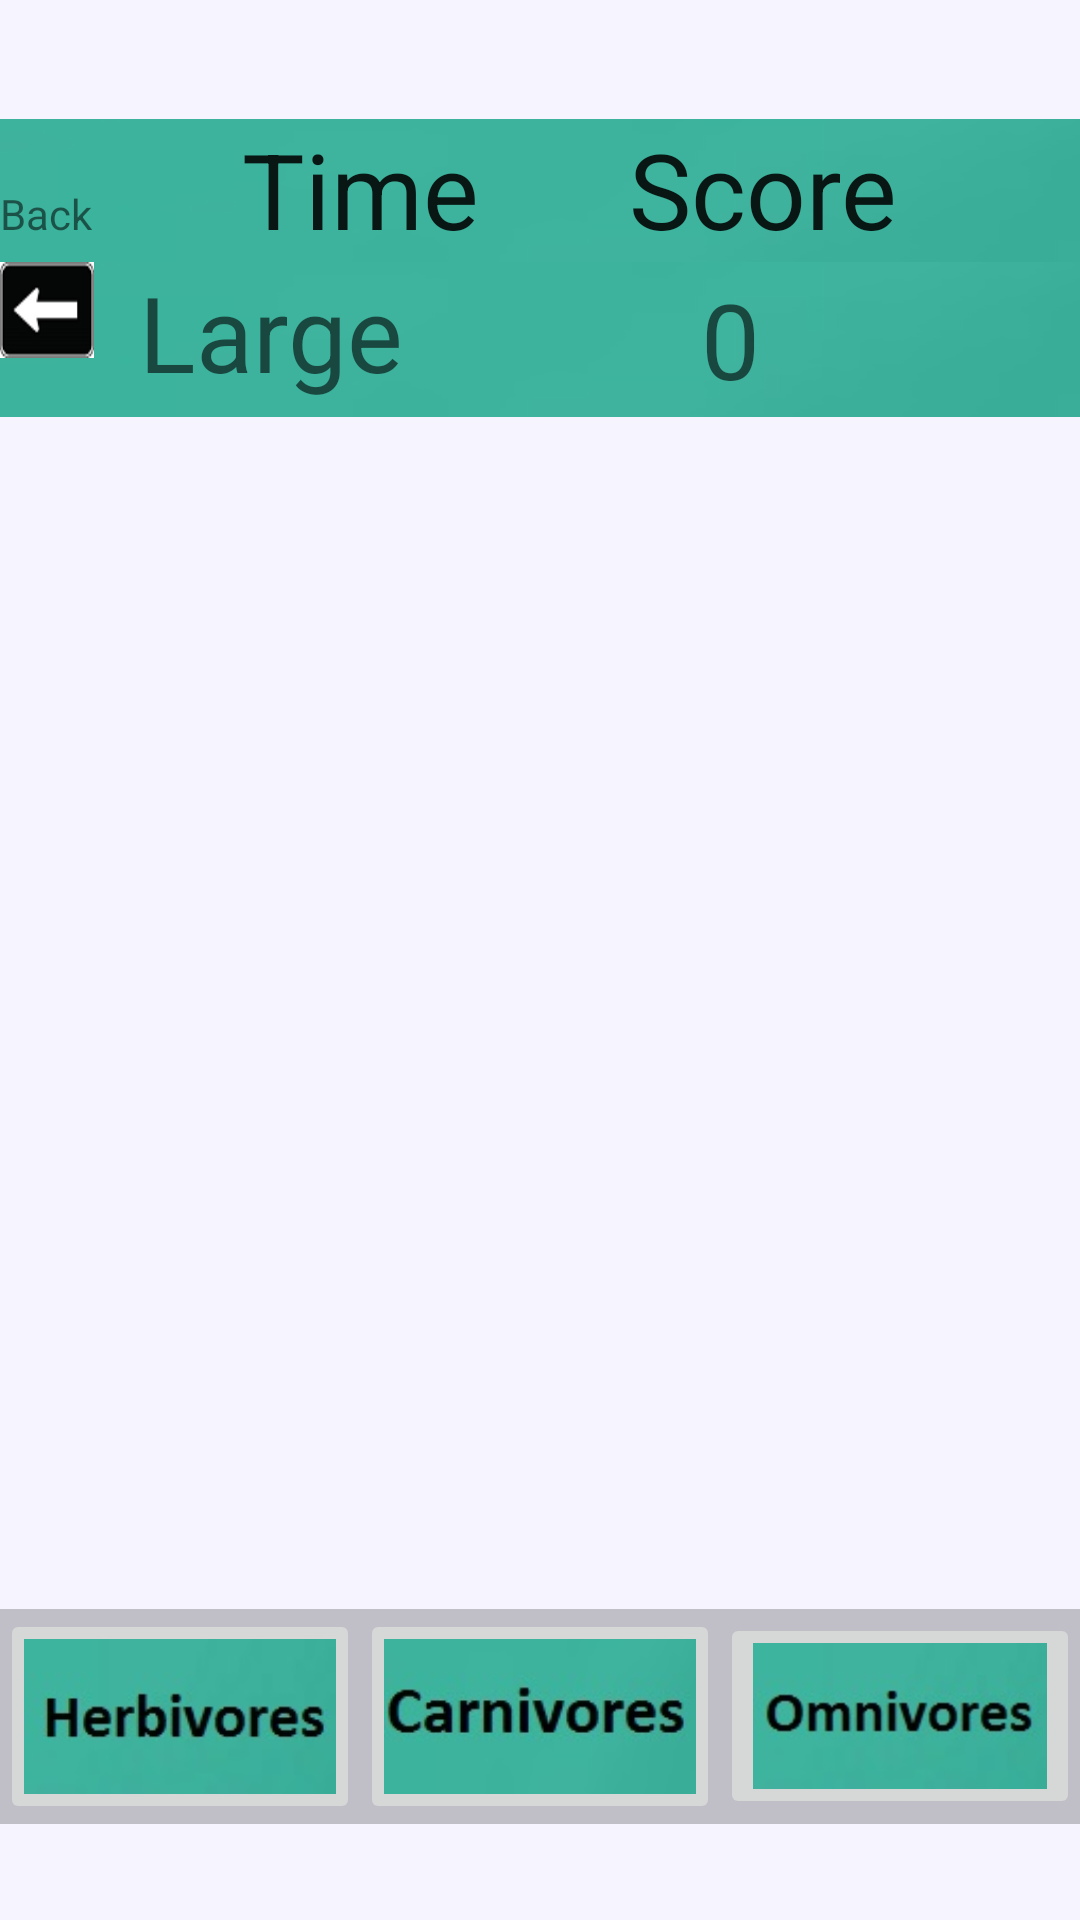

Layout XML and referenced resources for this Android screen:
<!-- AndroidManifest.xml: application theme AppTheme -->
<!-- res/layout/activity_consumer_catagory_game.xml -->
<LinearLayout xmlns:android="http://schemas.android.com/apk/res/android"
        xmlns:tools="http://schemas.android.com/tools" android:layout_width="match_parent"
        android:layout_height="match_parent"  android:orientation="vertical"
        tools:context="com.example.ranashazib.braindrive.java.ConsumerCatagoryGame"
        android:background="#f6f4ff"
        >



    <LinearLayout
        android:orientation="horizontal"
        android:layout_width="match_parent"
        android:layout_height="0dp"
        android:layout_weight="0.1"
        android:weightSum="1"
        >



    </LinearLayout>
    <LinearLayout
        android:orientation="horizontal"
        android:layout_width="match_parent"
        android:layout_height="0dp"
        android:layout_weight="0.12"
        android:weightSum="1"
        android:background="@drawable/bluesh">




        <TextView
            android:layout_width="wrap_content"
            android:layout_height="wrap_content"
            android:textAppearance="?android:attr/textAppearanceSmall"
            android:text="Back"
            android:id="@+id/textView26" />

        <TextView
            android:layout_width="wrap_content"
            android:layout_height="wrap_content"
            android:textAppearance="?android:attr/textAppearanceLarge"
            android:text="Time"
            android:textSize="35dp"
            android:layout_marginLeft="50dp"
            android:id="@+id/textView13" />

        <TextView
            android:layout_width="wrap_content"
            android:layout_height="wrap_content"
            android:textSize="35dp"
            android:layout_marginLeft="50dp"
            android:textAppearance="?android:attr/textAppearanceLarge"
            android:text="Score"
            android:id="@+id/textView14" />
    </LinearLayout>


    <LinearLayout
        android:orientation="horizontal"
        android:layout_width="match_parent"
        android:layout_height="0dp"
        android:layout_weight="0.13"
        android:weightSum="1"
        android:background="@drawable/bluesh">


        <ImageView
            android:layout_width="0dp"
            android:layout_height="wrap_content"
            android:id="@+id/imageView4"
            android:layout_weight="0.1"
            android:background="@drawable/backbtn"
            android:scaleType="centerCrop"/>

        <TextView
            android:layout_width="0dp"
            android:layout_height="wrap_content"
            android:textAppearance="?android:attr/textAppearanceMedium"
            android:text="Large Text"
            android:id="@+id/textView7"
            android:layout_gravity="center"
            android:textSize="35dp"
            android:layout_weight="0.5"
            android:layout_marginLeft="15dp"
            />


        <TextView
            android:layout_width="0dp"
            android:layout_height="wrap_content"
            android:textAppearance="?android:attr/textAppearanceMedium"
            android:id="@+id/textView12"
            android:layout_gravity="center"
            android:text="0"
            android:textSize="35dp"
            android:layout_marginLeft="30dp"
            android:layout_weight="0.2"/>

    </LinearLayout>

    <LinearLayout
        android:orientation="horizontal"
        android:layout_width="match_parent"
        android:layout_height="0dp"
        android:layout_weight="1">
        <LinearLayout
            android:orientation="vertical"
            android:layout_width="0dp"
            android:gravity="center"
            android:layout_height="match_parent"
            android:layout_weight="1"

            >


            <ImageView
                android:layout_width="wrap_content"
                android:layout_height="wrap_content"
                android:id="@+id/imageView10"
                android:layout_gravity="center_horizontal" />
        </LinearLayout>

        <LinearLayout
            android:orientation="vertical"
            android:layout_width="0dp"
            android:gravity="center"
            android:layout_height="match_parent"
            android:layout_weight="0.5"

            >

            <ImageView
                android:layout_width="wrap_content"
                android:layout_height="wrap_content"
                android:id="@+id/imageView5"

                android:layout_gravity="center_horizontal" />

            <ImageView
                android:layout_width="wrap_content"
                android:layout_height="wrap_content"

                android:id="@+id/imageView6"
                android:layout_gravity="center_horizontal" />
        </LinearLayout>

    </LinearLayout>

    <LinearLayout
        android:orientation="horizontal"
        android:layout_width="match_parent"
        android:layout_height="0dp"
        android:layout_weight="0.18"
        android:background="#38000000">

        <ImageButton
            android:layout_width="0dp"
            android:layout_height="wrap_content"
            android:id="@+id/person"
            android:src="@drawable/herb"
            android:layout_weight="1"
            android:scaleType="centerCrop"
            android:layout_gravity="center"
            />

        <ImageButton
            android:layout_width="0dp"
            android:layout_height="wrap_content"
            android:id="@+id/cars"
            android:src="@drawable/carni"
            android:layout_weight="1"
            android:scaleType="centerCrop"
            android:layout_gravity="center"
            />

        <ImageButton
            android:layout_width="0dp"
            android:layout_height="wrap_content"
            android:id="@+id/cards"
            android:src="@drawable/omni"
            android:layout_weight="1"
            android:scaleType="centerCrop"
            android:layout_gravity="center"
            />




    </LinearLayout>
    <LinearLayout
        android:orientation="horizontal"
        android:layout_width="match_parent"
        android:layout_height="0dp"
        android:layout_weight="0.08"
        >
    </LinearLayout>









</LinearLayout>
<!-- resources referenced by this layout -->
<resources>
  <!-- drawable backbtn: png bitmap (drawable-hdpi, 1423 bytes) -->
  <!-- drawable bluesh: jpg bitmap (drawable-hdpi, 1119 bytes) -->
  <!-- drawable carni: jpg bitmap (drawable-mdpi, 10815 bytes) -->
  <!-- drawable herb: jpg bitmap (drawable-mdpi, 10298 bytes) -->
  <!-- drawable omni: jpg bitmap (drawable-hdpi, 10847 bytes) -->
</resources>
